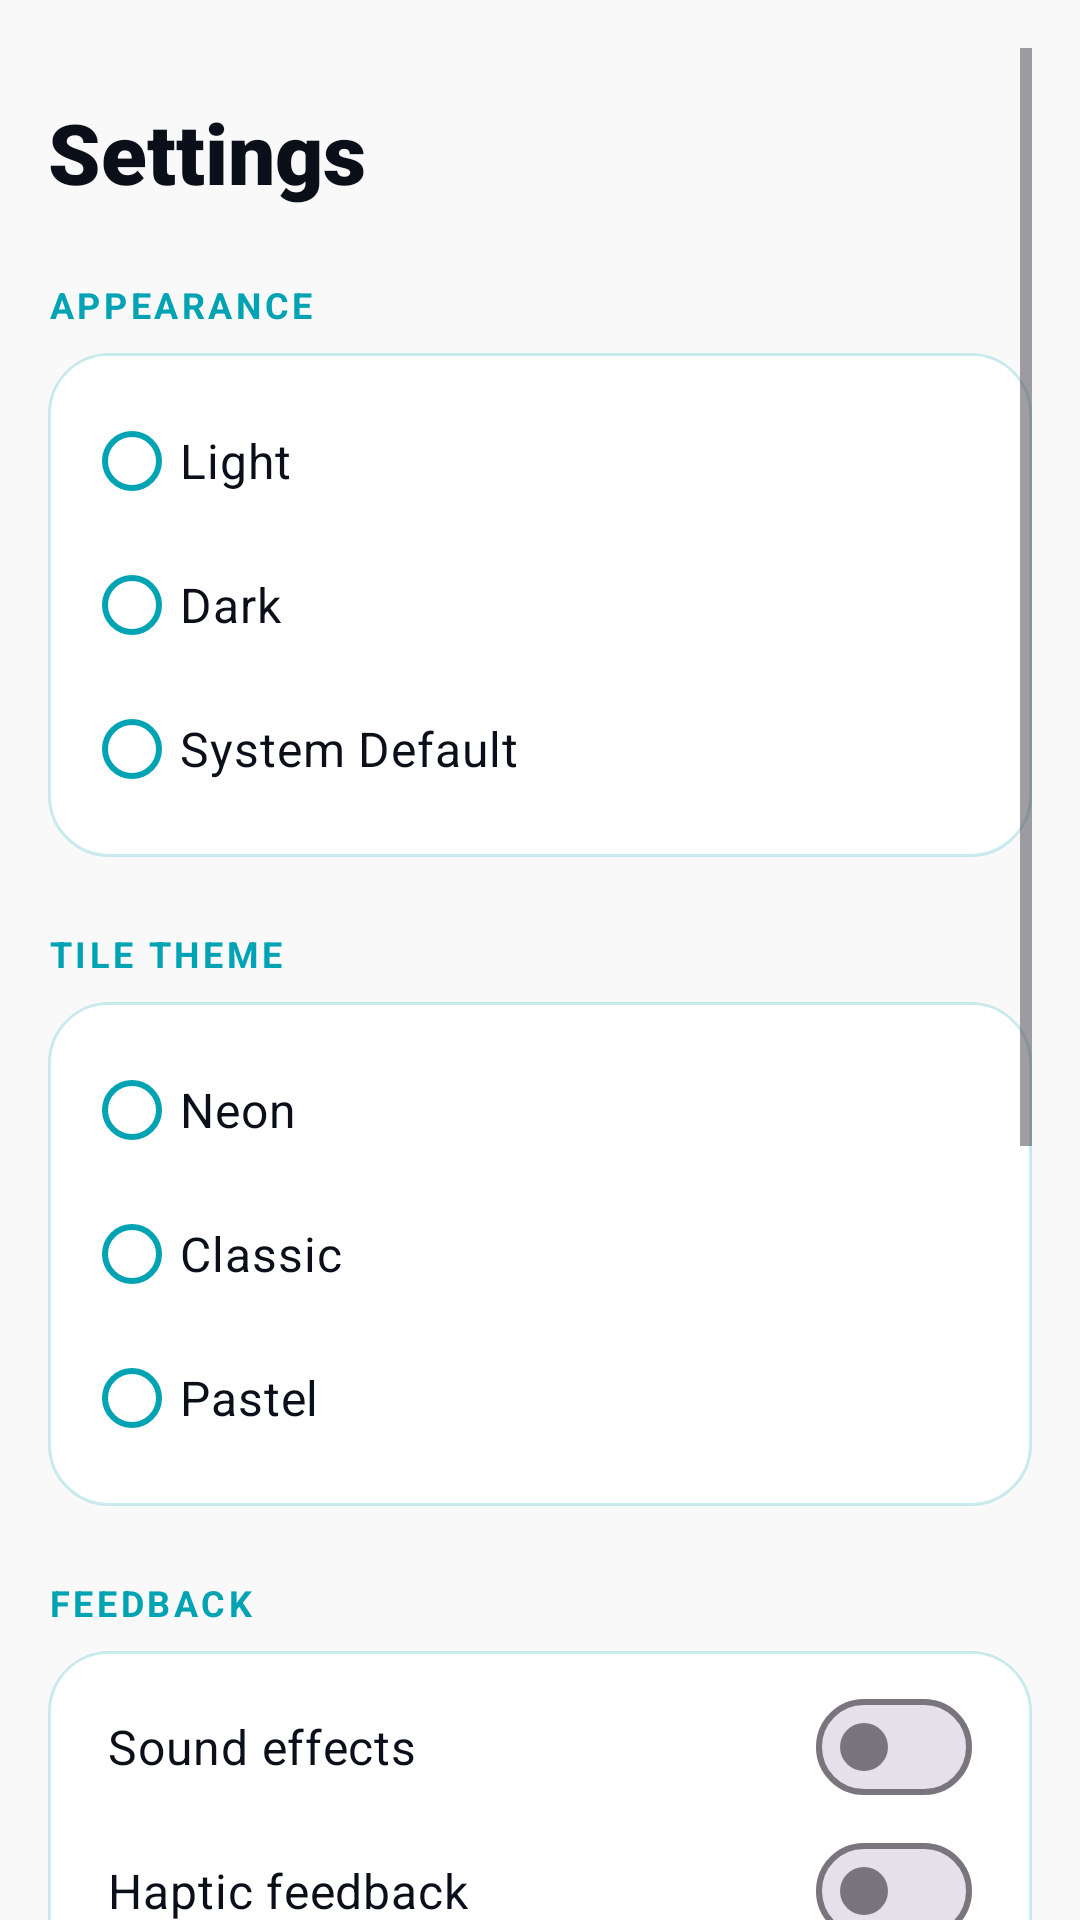

Reconstruct the res/layout file that produces this screen, plus the resources it refers to.
<!-- AndroidManifest.xml: application theme Theme.Neon2048 -->
<!-- res/layout/fragment_settings.xml -->
<?xml version="1.0" encoding="utf-8"?>
<ScrollView xmlns:android="http://schemas.android.com/apk/res/android"
    xmlns:app="http://schemas.android.com/apk/res-auto"
    android:id="@+id/settings_root"
    android:layout_width="match_parent"
    android:layout_height="match_parent"
    android:clipToPadding="false"
    android:fillViewport="true"
    android:padding="16dp">

    <LinearLayout
        android:layout_width="match_parent"
        android:layout_height="wrap_content"
        android:orientation="vertical">

        <TextView
            android:id="@+id/settings_title"
            android:layout_width="wrap_content"
            android:layout_height="wrap_content"
            android:layout_marginTop="16dp"
            android:fontFamily="sans-serif-black"
            android:text="@string/settings_title"
            android:textColor="@color/text_primary"
            android:textSize="28sp"
            android:textStyle="bold" />

        <TextView
            android:layout_width="wrap_content"
            android:layout_height="wrap_content"
            android:layout_marginTop="24dp"
            android:letterSpacing="0.1"
            android:text="@string/section_appearance"
            android:textColor="@color/neon_cyan"
            android:textSize="12sp"
            android:textStyle="bold" />

        <RadioGroup
            android:id="@+id/theme_group"
            android:layout_width="match_parent"
            android:layout_height="wrap_content"
            android:layout_marginTop="8dp"
            android:background="@drawable/bg_score_card"
            android:padding="12dp">

            <RadioButton
                android:id="@+id/radio_light"
                android:layout_width="match_parent"
                android:layout_height="wrap_content"
                android:minHeight="48dp"
                android:text="@string/theme_light"
                android:textColor="@color/text_primary"
                android:textSize="16sp"
                app:buttonTint="@color/neon_cyan" />

            <RadioButton
                android:id="@+id/radio_dark"
                android:layout_width="match_parent"
                android:layout_height="wrap_content"
                android:minHeight="48dp"
                android:text="@string/theme_dark"
                android:textColor="@color/text_primary"
                android:textSize="16sp"
                app:buttonTint="@color/neon_cyan" />

            <RadioButton
                android:id="@+id/radio_system"
                android:layout_width="match_parent"
                android:layout_height="wrap_content"
                android:minHeight="48dp"
                android:text="@string/theme_system"
                android:textColor="@color/text_primary"
                android:textSize="16sp"
                app:buttonTint="@color/neon_cyan" />
        </RadioGroup>

        <TextView
            android:layout_width="wrap_content"
            android:layout_height="wrap_content"
            android:layout_marginTop="24dp"
            android:letterSpacing="0.1"
            android:text="@string/section_tile_theme"
            android:textColor="@color/neon_cyan"
            android:textSize="12sp"
            android:textStyle="bold" />

        <RadioGroup
            android:id="@+id/tile_group"
            android:layout_width="match_parent"
            android:layout_height="wrap_content"
            android:layout_marginTop="8dp"
            android:background="@drawable/bg_score_card"
            android:padding="12dp">

            <RadioButton
                android:id="@+id/radio_neon"
                android:layout_width="match_parent"
                android:layout_height="wrap_content"
                android:minHeight="48dp"
                android:text="@string/tile_neon"
                android:textColor="@color/text_primary"
                android:textSize="16sp"
                app:buttonTint="@color/neon_cyan" />

            <RadioButton
                android:id="@+id/radio_classic"
                android:layout_width="match_parent"
                android:layout_height="wrap_content"
                android:minHeight="48dp"
                android:text="@string/tile_classic"
                android:textColor="@color/text_primary"
                android:textSize="16sp"
                app:buttonTint="@color/neon_cyan" />

            <RadioButton
                android:id="@+id/radio_pastel"
                android:layout_width="match_parent"
                android:layout_height="wrap_content"
                android:minHeight="48dp"
                android:text="@string/tile_pastel"
                android:textColor="@color/text_primary"
                android:textSize="16sp"
                app:buttonTint="@color/neon_cyan" />
        </RadioGroup>

        <TextView
            android:layout_width="wrap_content"
            android:layout_height="wrap_content"
            android:layout_marginTop="24dp"
            android:letterSpacing="0.1"
            android:text="@string/section_feedback"
            android:textColor="@color/neon_cyan"
            android:textSize="12sp"
            android:textStyle="bold" />

        <LinearLayout
            android:layout_width="match_parent"
            android:layout_height="wrap_content"
            android:layout_marginTop="8dp"
            android:background="@drawable/bg_score_card"
            android:orientation="vertical"
            android:paddingStart="20dp"
            android:paddingTop="8dp"
            android:paddingEnd="20dp"
            android:paddingBottom="8dp">

            <com.google.android.material.materialswitch.MaterialSwitch
                android:id="@+id/switch_sound"
                android:layout_width="match_parent"
                android:layout_height="wrap_content"
                android:minHeight="48dp"
                android:text="@string/sound_effects"
                android:textColor="@color/text_primary"
                android:textSize="16sp" />

            <com.google.android.material.materialswitch.MaterialSwitch
                android:id="@+id/switch_haptics"
                android:layout_width="match_parent"
                android:layout_height="wrap_content"
                android:minHeight="48dp"
                android:text="@string/haptic_feedback"
                android:textColor="@color/text_primary"
                android:textSize="16sp" />
        </LinearLayout>

        <TextView
            android:layout_width="wrap_content"
            android:layout_height="wrap_content"
            android:layout_marginTop="24dp"
            android:letterSpacing="0.1"
            android:text="@string/section_data"
            android:textColor="@color/neon_cyan"
            android:textSize="12sp"
            android:textStyle="bold" />

        <TextView
            android:id="@+id/row_reset"
            android:layout_width="match_parent"
            android:layout_height="wrap_content"
            android:layout_marginTop="8dp"
            android:background="@drawable/bg_score_card"
            android:clickable="true"
            android:focusable="true"
            android:foreground="?attr/selectableItemBackground"
            android:gravity="center_vertical"
            android:minHeight="56dp"
            android:paddingStart="20dp"
            android:paddingEnd="20dp"
            android:text="@string/reset_stats"
            android:textColor="@color/neon_red"
            android:textSize="16sp" />

        <TextView
            android:layout_width="wrap_content"
            android:layout_height="wrap_content"
            android:layout_marginTop="24dp"
            android:letterSpacing="0.1"
            android:text="@string/section_about"
            android:textColor="@color/neon_cyan"
            android:textSize="12sp"
            android:textStyle="bold" />

        <TextView
            android:id="@+id/row_how_to"
            android:layout_width="match_parent"
            android:layout_height="wrap_content"
            android:layout_marginTop="8dp"
            android:background="@drawable/bg_score_card"
            android:clickable="true"
            android:focusable="true"
            android:foreground="?attr/selectableItemBackground"
            android:gravity="center_vertical"
            android:minHeight="56dp"
            android:paddingStart="20dp"
            android:paddingEnd="20dp"
            android:text="@string/how_to_play"
            android:textColor="@color/text_primary"
            android:textSize="16sp" />

        <TextView
            android:id="@+id/row_rate"
            android:layout_width="match_parent"
            android:layout_height="wrap_content"
            android:layout_marginTop="8dp"
            android:background="@drawable/bg_score_card"
            android:clickable="true"
            android:focusable="true"
            android:foreground="?attr/selectableItemBackground"
            android:minHeight="56dp"
            android:gravity="center_vertical"
            android:paddingStart="20dp"
            android:paddingEnd="20dp"
            android:text="@string/rate_us"
            android:textColor="@color/text_primary"
            android:textSize="16sp" />

        <TextView
            android:id="@+id/row_privacy"
            android:layout_width="match_parent"
            android:layout_height="wrap_content"
            android:layout_marginTop="8dp"
            android:background="@drawable/bg_score_card"
            android:clickable="true"
            android:focusable="true"
            android:foreground="?attr/selectableItemBackground"
            android:minHeight="56dp"
            android:gravity="center_vertical"
            android:paddingStart="20dp"
            android:paddingEnd="20dp"
            android:text="@string/privacy_policy"
            android:textColor="@color/text_primary"
            android:textSize="16sp" />

        <TextView
            android:id="@+id/version_text"
            android:layout_width="match_parent"
            android:layout_height="wrap_content"
            android:layout_marginTop="8dp"
            android:background="@drawable/bg_score_card"
            android:minHeight="56dp"
            android:gravity="center_vertical"
            android:paddingStart="20dp"
            android:paddingEnd="20dp"
            android:text="@string/version_label"
            android:textColor="@color/text_secondary"
            android:textSize="16sp" />
    </LinearLayout>
</ScrollView>
<!-- resources referenced by this layout -->
<resources>
  <color name="neon_cyan">#00A3B3</color>
  <color name="neon_red">#E0264A</color>
  <color name="text_primary">#0B0F19</color>
  <color name="text_secondary">#5B647A</color>
  <!-- drawable bg_score_card (drawable) -->
  <?xml version="1.0" encoding="utf-8"?>
  <layer-list xmlns:android="http://schemas.android.com/apk/res/android">
      <item>
          <shape android:shape="rectangle">
              <solid android:color="@color/card_fill" />
              <stroke
                  android:width="1dp"
                  android:color="@color/card_stroke" />
              <corners android:radius="20dp" />
          </shape>
      </item>
      <item
          android:bottom="28dp"
          android:left="1dp"
          android:right="1dp"
          android:top="1dp">
          <shape android:shape="rectangle">
              <gradient
                  android:angle="270"
                  android:endColor="@color/glass_sheen_end"
                  android:startColor="@color/glass_sheen_start" />
              <corners
                  android:bottomLeftRadius="0dp"
                  android:bottomRightRadius="0dp"
                  android:topLeftRadius="19dp"
                  android:topRightRadius="19dp" />
          </shape>
      </item>
  </layer-list>
  <string name="haptic_feedback">Haptic feedback</string>
  <string name="how_to_play">How to Play</string>
  <string name="privacy_policy">Privacy Policy</string>
  <string name="rate_us">Rate Us</string>
  <string name="reset_stats">Reset Stats</string>
  <string name="section_about">ABOUT</string>
  <string name="section_appearance">APPEARANCE</string>
  <string name="section_data">DATA</string>
  <string name="section_feedback">FEEDBACK</string>
  <string name="section_tile_theme">TILE THEME</string>
  <string name="settings_title">Settings</string>
  <string name="sound_effects">Sound effects</string>
  <string name="theme_dark">Dark</string>
  <string name="theme_light">Light</string>
  <string name="theme_system">System Default</string>
  <string name="tile_classic">Classic</string>
  <string name="tile_neon">Neon</string>
  <string name="tile_pastel">Pastel</string>
  <string name="version_label">Version 1.0.0</string>
  <style name="Theme.Neon2048" parent="Theme.Material3.DayNight.NoActionBar">
          <item name="colorPrimary">@color/neon_cyan</item>
          <item name="colorOnPrimary">@color/button_text_dark</item>
          <item name="colorSecondary">@color/neon_purple</item>
          <item name="colorOnSecondary">@color/tile_text_light</item>
          <item name="colorSecondaryContainer">@color/nav_indicator</item>
          <item name="colorOnSecondaryContainer">@color/neon_cyan</item>
          <item name="colorSurface">@color/card_fill</item>
          <item name="colorOnSurface">@color/text_primary</item>
          <item name="android:colorBackground">@color/bg_main</item>
          <item name="android:windowBackground">@color/bg_main</item>
          <item name="android:statusBarColor">@color/bg_main</item>
          <item name="android:windowLightStatusBar">true</item>
      </style>
  <color name="card_fill">#FFFFFF</color>
  <color name="card_stroke">#3300A3B3</color>
  <color name="glass_sheen_end">#00FFFFFF</color>
  <color name="glass_sheen_start">#99FFFFFF</color>
  <color name="button_text_dark">#0B0F19</color>
  <color name="neon_purple">#7000FF</color>
  <color name="tile_text_light">#FFFFFF</color>
  <color name="nav_indicator">#3800A3B3</color>
  <color name="bg_main">#F9F9F9</color>
</resources>
